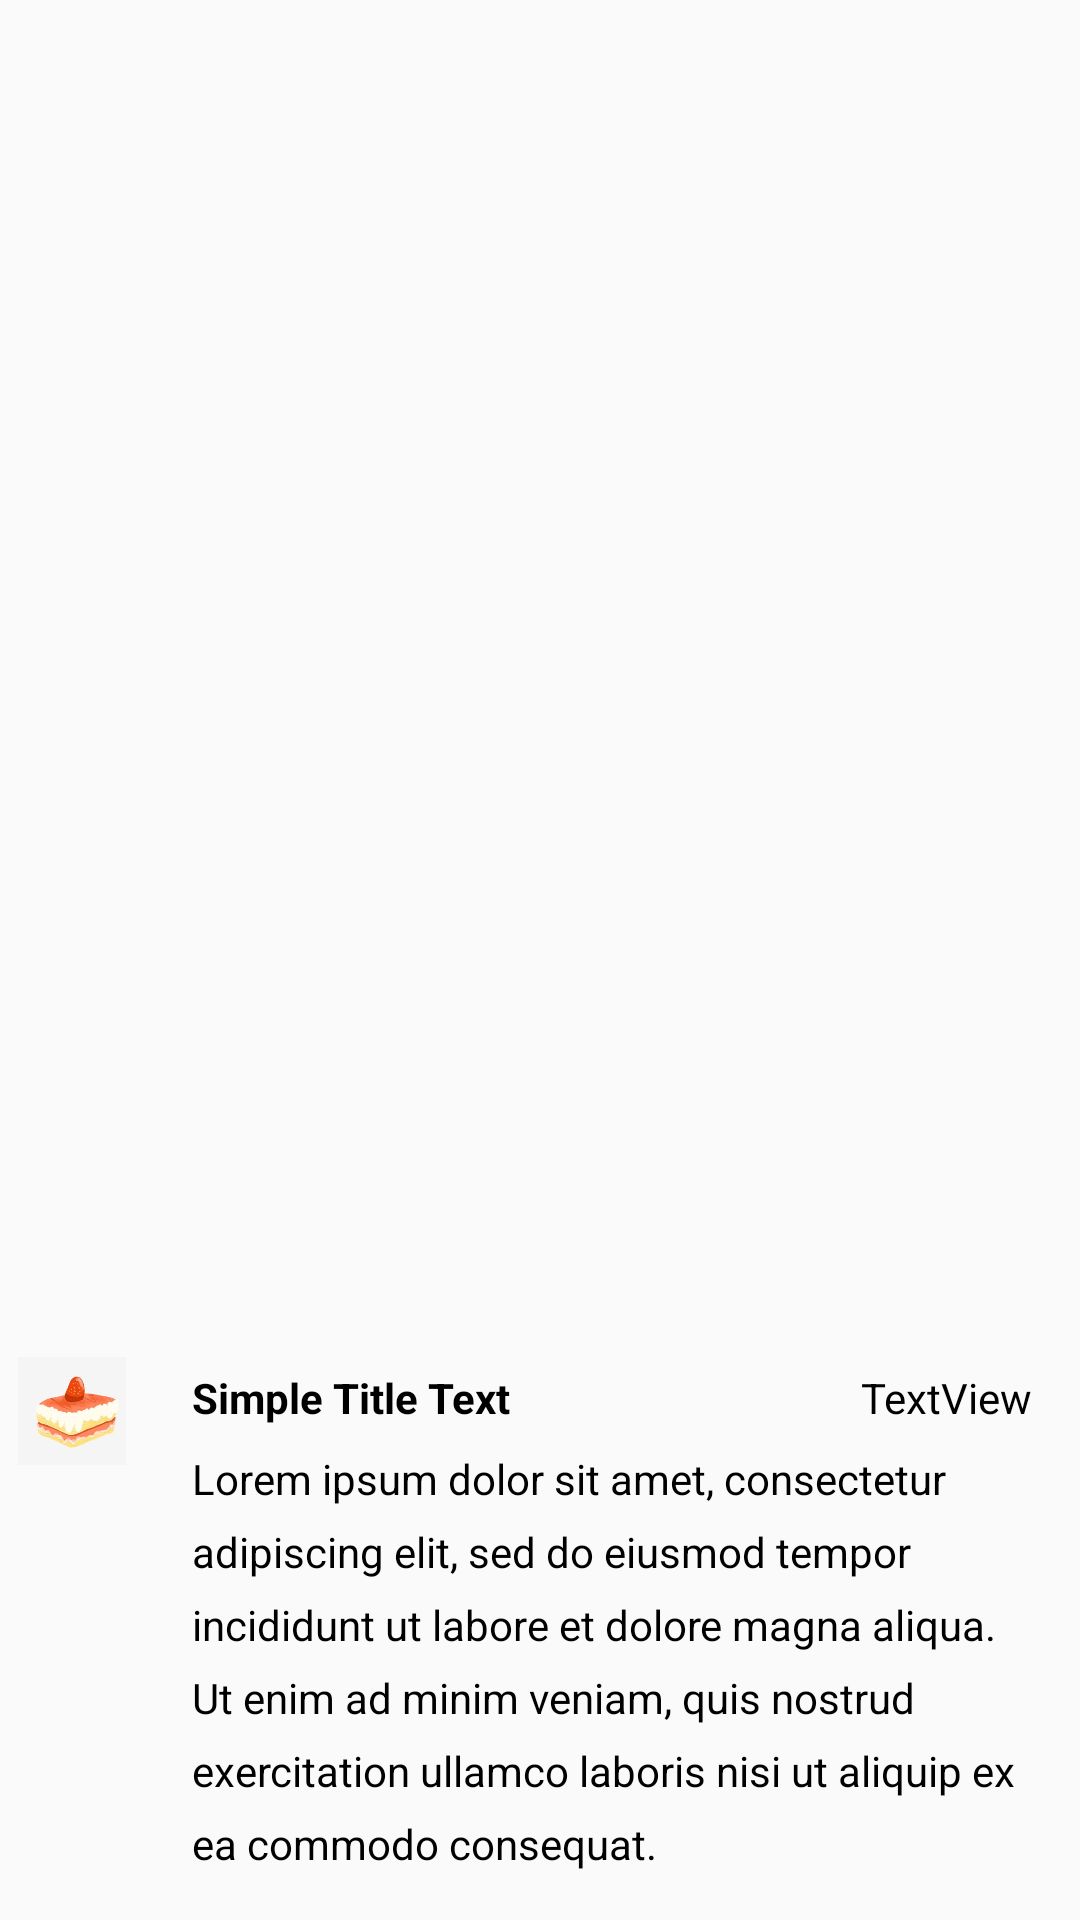

This screen was rendered from an Android layout file. Write that file and the resources it references.
<!-- AndroidManifest.xml: application theme Theme.MyTest2 -->
<!-- res/layout/each_item.xml -->
<?xml version="1.0" encoding="utf-8"?>
<androidx.constraintlayout.widget.ConstraintLayout
    xmlns:android="http://schemas.android.com/apk/res/android"
    xmlns:app="http://schemas.android.com/apk/res-auto"
    android:layout_width="match_parent"
    android:layout_height="wrap_content"
    android:layout_marginTop="8dp">


    <RelativeLayout
        android:paddingBottom="16dp"
        android:id="@+id/container"
        android:layout_width="0dp"
        android:layout_height="wrap_content"
        android:layout_marginStart="24dp"
        android:layout_marginLeft="24dp"
        app:layout_constraintBottom_toBottomOf="parent"
        app:layout_constraintEnd_toEndOf="parent"
        app:layout_constraintStart_toStartOf="parent">

        <TextView

            android:id="@+id/tv_title"
            android:layout_width="wrap_content"
            android:layout_height="wrap_content"
            android:layout_alignParentStart="true"
            android:layout_alignParentLeft="true"
            android:layout_alignParentTop="true"
            android:layout_marginStart="40dp"
            android:layout_marginLeft="40dp"
            android:layout_marginTop="20dp"
            android:text="Simple Title Text "
            android:textColor="@color/black"
            android:textStyle="bold" />

        <TextView
            android:id="@+id/tv_instructions"
            android:layout_width="match_parent"
            android:layout_height="wrap_content"
            android:layout_below="@id/tv_title"
            android:layout_alignStart="@+id/tv_title"
            android:layout_alignLeft="@id/tv_title"
            android:layout_marginTop="8dp"
            android:layout_marginRight="16dp"
            android:lineSpacingExtra="8dp"
            android:text="Lorem ipsum dolor sit amet, consectetur adipiscing elit, sed do eiusmod tempor incididunt ut labore et dolore magna aliqua. Ut enim ad minim veniam, quis nostrud exercitation ullamco laboris nisi ut aliquip ex ea commodo consequat. "
            android:textColor="@color/black" />

        <TextView
            android:id="@+id/tv_key"
            android:layout_width="wrap_content"
            android:layout_height="wrap_content"
            android:layout_alignParentEnd="true"
            android:layout_alignParentRight="true"
            android:layout_marginTop="20dp"
            android:layout_marginEnd="16dp"
            android:layout_marginRight="16dp"
            android:text="TextView"
            android:textColor="@color/black" />
    </RelativeLayout>

    <ImageView
        android:id="@+id/eachImageView"
        android:layout_width="36dp"
        android:layout_height="36dp"
        android:layout_marginStart="8dp"
        android:layout_marginLeft="8dp"
        android:layout_marginTop="16dp"
        android:layout_marginEnd="8dp"
        android:layout_marginRight="8dp"
        app:layout_constraintEnd_toStartOf="@+id/container"
        app:layout_constraintStart_toStartOf="@+id/container"
        app:layout_constraintTop_toTopOf="@+id/container"
        android:src="@drawable/dessert_img"/>
</androidx.constraintlayout.widget.ConstraintLayout>
<!-- resources referenced by this layout -->
<resources>
  <color name="black">#FF000000</color>
  <!-- drawable dessert_img: jpg bitmap (drawable, 5424 bytes) -->
  <style name="Theme.MyTest2" parent="Theme.AppCompat.Light.NoActionBar">
          
          <item name="colorPrimary">@color/purple_500</item>
          <item name="colorPrimaryVariant">@color/purple_700</item>
          <item name="colorOnPrimary">@color/white</item>
          
          <item name="colorSecondary">@color/teal_200</item>
          <item name="colorSecondaryVariant">@color/teal_700</item>
          <item name="colorOnSecondary">@color/black</item>
          
          <item name="android:statusBarColor">?attr/colorPrimaryVariant</item>
          
      </style>
  <color name="purple_500">#FF6200EE</color>
  <color name="purple_700">#FF3700B3</color>
  <color name="white">#FFFFFFFF</color>
  <color name="teal_200">#FF03DAC5</color>
  <color name="teal_700">#FF018786</color>
</resources>
